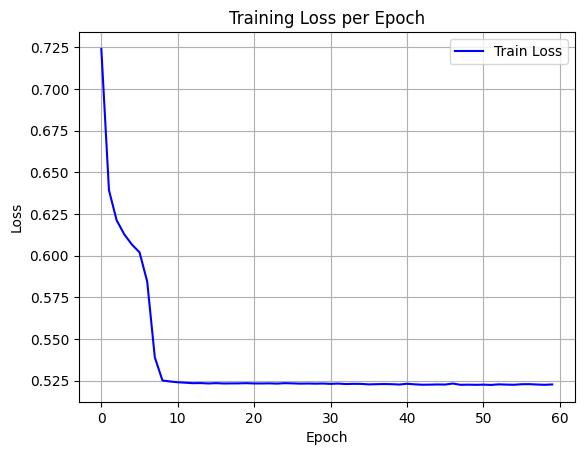

Data behind this chart, as committed beside it:
epoch, train_loss
0, 0.7241
1, 0.6393
2, 0.6213
3, 0.6129
4, 0.6067
5, 0.602
6, 0.5846
7, 0.539
8, 0.5251
9, 0.5245
10, 0.5241
11, 0.5238
12, 0.5235
13, 0.5236
14, 0.5233
15, 0.5235
16, 0.5233
17, 0.5234
18, 0.5234
19, 0.5235
20, 0.5233
21, 0.5233
22, 0.5234
23, 0.5233
24, 0.5235
25, 0.5234
26, 0.5232
27, 0.5233
28, 0.5232
29, 0.5233
30, 0.5231
31, 0.5233
32, 0.523
33, 0.5231
34, 0.5231
35, 0.5228
36, 0.5229
37, 0.523
38, 0.5229
39, 0.5227
40, 0.5231
41, 0.5228
42, 0.5226
43, 0.5226
44, 0.5227
45, 0.5227
46, 0.5233
47, 0.5225
48, 0.5226
49, 0.5225
50, 0.5226
51, 0.5225
52, 0.5228
53, 0.5227
54, 0.5226
55, 0.5229
56, 0.5229
57, 0.5227
58, 0.5225
59, 0.5228
